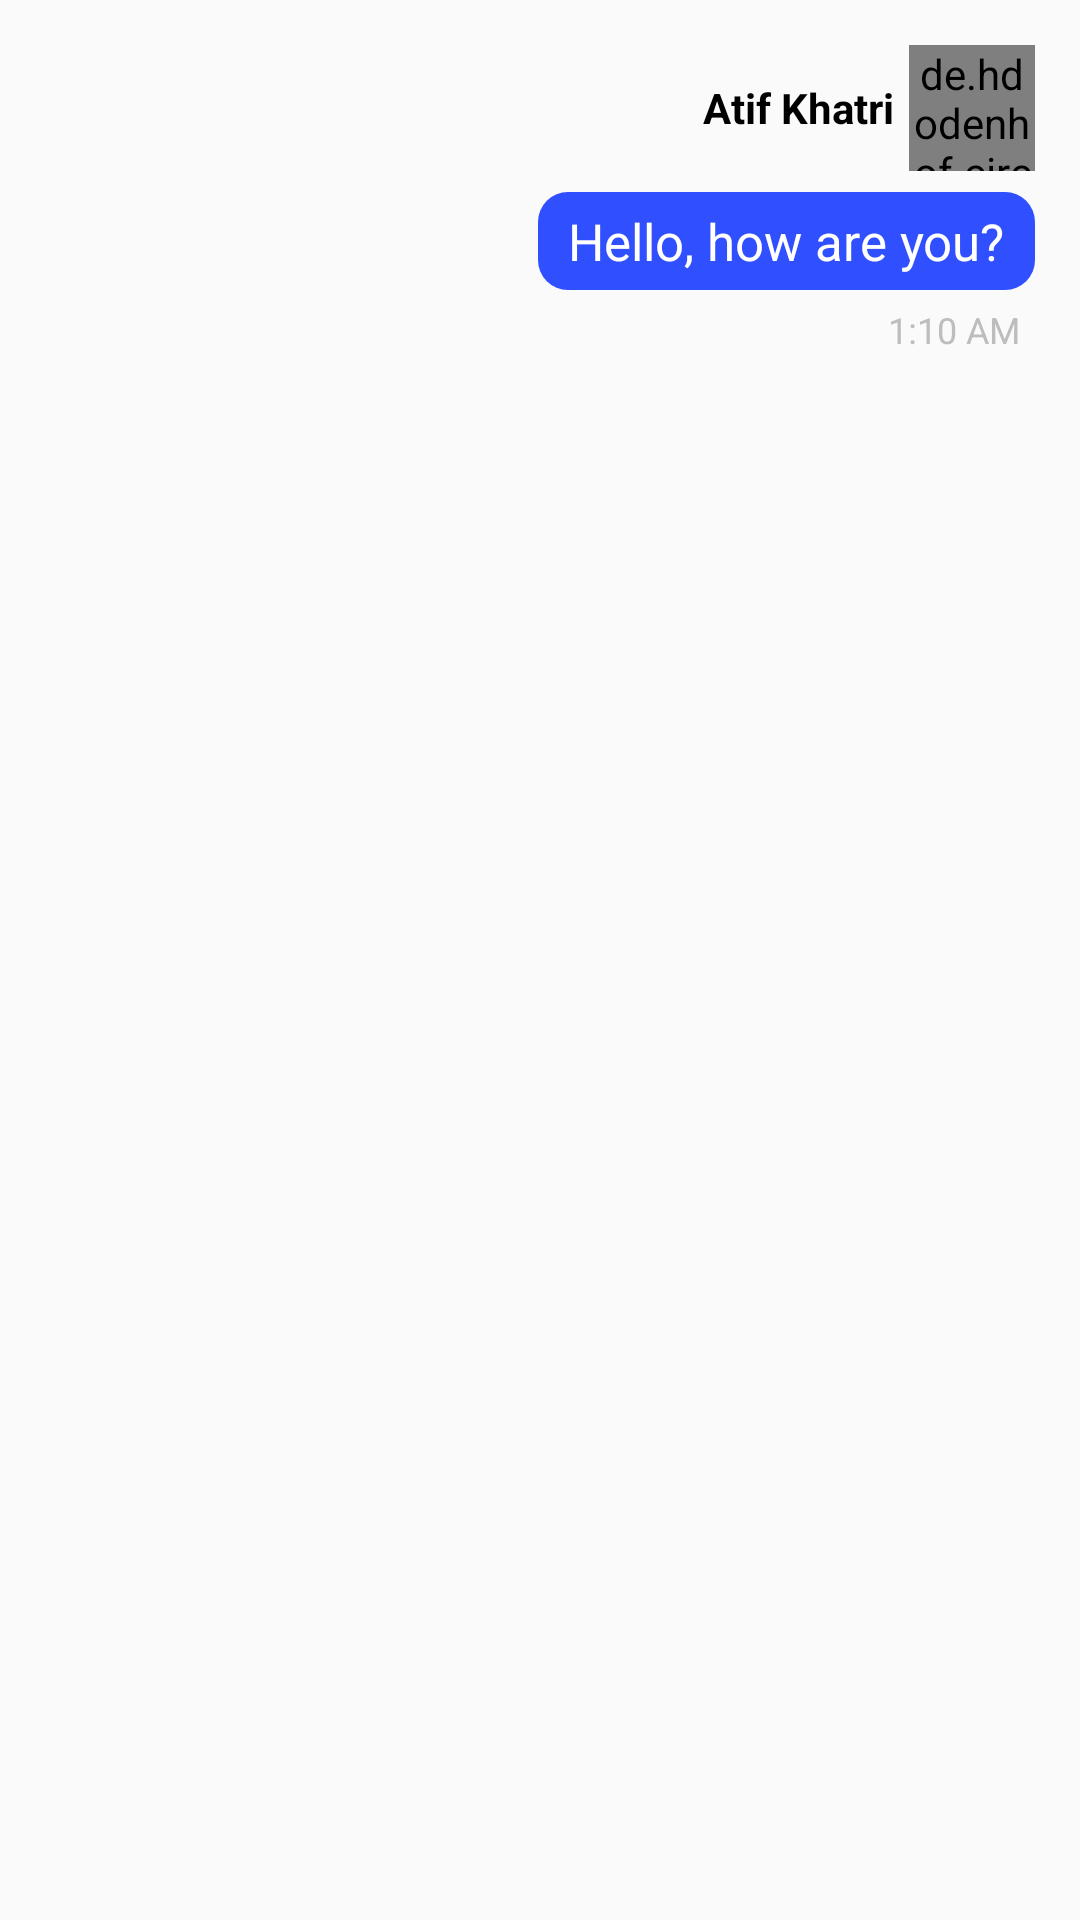

Layout XML and referenced resources for this Android screen:
<!-- AndroidManifest.xml: application theme AppTheme -->
<!-- res/layout/fragment_chats_recycler_message.xml -->
<?xml version="1.0" encoding="utf-8"?>
<LinearLayout xmlns:android="http://schemas.android.com/apk/res/android"
    android:layout_width="match_parent"
    android:layout_height="wrap_content"
    android:gravity="right"
    android:orientation="horizontal"
    android:padding="15dp"
    android:weightSum="100"
    android:id="@+id/layout"
    android:background="@drawable/bg_highlighted">

    <LinearLayout
        android:layout_width="0dp"
        android:layout_height="wrap_content"
        android:layout_weight="70"
        android:orientation="vertical"
        android:gravity="right">




        <LinearLayout
            android:layout_width="wrap_content"
            android:layout_height="wrap_content"
            android:gravity="center"
            android:id="@+id/header">
            <TextView
                android:id="@+id/name"
                android:layout_width="wrap_content"
                android:layout_height="wrap_content"
                android:layout_gravity="right|center_vertical"
                android:gravity="center_vertical"
                android:padding="5dp"
                android:textColor="@color/primary_head_color"
                android:textSize="14sp"
                android:textStyle="bold"
                android:text="Atif Khatri"/>

            <de.hdodenhof.circleimageview.CircleImageView
                android:layout_width="42dp"
                android:layout_height="42dp"
                android:id="@+id/image"/>

        </LinearLayout>



        <LinearLayout
            android:layout_width="wrap_content"
            android:layout_height="wrap_content"
            android:layout_marginTop="7dp"
            android:gravity="center_vertical">

            <ImageView
                android:layout_width="24dp"
                android:layout_height="24dp"
                android:src="@drawable/ic_stars_yellow_24dp"
                android:visibility="gone"
                android:id="@+id/fav_icon"/>
        <TextView
            android:id="@+id/message"
            android:layout_width="wrap_content"
            android:layout_height="wrap_content"
            android:layout_gravity="right"
            android:gravity="center_vertical"
            android:paddingLeft="10dp"
            android:paddingRight="10dp"
            android:paddingTop="5dp"
            android:paddingBottom="5dp"
            android:textColor="@color/primary_text_color"
            android:textSize="17sp"
            android:background="@drawable/bg_message"
            android:text="Hello, how are you?"
            android:layout_marginLeft="10dp"/>
        </LinearLayout>

        <TextView
            android:id="@+id/time"
            android:layout_width="wrap_content"
            android:layout_height="wrap_content"
            android:layout_gravity="right"
            android:gravity="center_vertical"
            android:padding="5dp"
            android:textColor="@color/primary_text_secondary_color"
            android:textSize="12sp"
            android:text="1:10 AM"/>
    </LinearLayout>

</LinearLayout>
<!-- resources referenced by this layout -->
<resources>
  <color name="primary_head_color">#000000</color>
  <color name="primary_text_color">#FFFFFF</color>
  <color name="primary_text_secondary_color">#bdbdbd</color>
  <!-- drawable bg_highlighted (drawable) -->
  <?xml version="1.0" encoding="utf-8"?>
  <selector xmlns:android="http://schemas.android.com/apk/res/android">
  
      <item android:state_activated="true">
          <shape android:shape="rectangle">
              <solid android:color="@color/color_highlight"/>
          </shape>
      </item>
      <item>
          <shape android:shape="rectangle">
              <solid android:color="@android:color/transparent"/>
          </shape>
      </item>
  
  </selector>
  <!-- drawable bg_message (drawable) -->
  <?xml version="1.0" encoding="utf-8"?>
  <selector xmlns:android="http://schemas.android.com/apk/res/android">
  
      <item android:state_pressed="true">
          <shape android:shape="rectangle">
              <solid android:color="@color/message_bg_pressed"></solid>
              <corners android:radius="10dp"></corners>
          </shape>
      </item>
  
      <item>
          <shape android:shape="rectangle">
              <solid android:color="@color/message_bg"></solid>
              <corners android:radius="10dp"></corners>
          </shape>
      </item>
  
  
  
  </selector>
  <!-- drawable ic_stars_yellow_24dp (drawable) -->
  <vector xmlns:android="http://schemas.android.com/apk/res/android"
          android:width="24dp"
          android:height="24dp"
          android:viewportWidth="24.0"
          android:viewportHeight="24.0">
      <path
          android:fillColor="#ffc400"
          android:pathData="M11.99,2C6.47,2 2,6.48 2,12s4.47,10 9.99,10C17.52,22 22,17.52 22,12S17.52,2 11.99,2zM16.23,18L12,15.45 7.77,18l1.12,-4.81 -3.73,-3.23 4.92,-0.42L12,5l1.92,4.53 4.92,0.42 -3.73,3.23L16.23,18z"/>
  </vector>
  <style name="AppTheme" parent="Theme.AppCompat.Light.DarkActionBar">
          
          <item name="windowNoTitle">true</item>
          <item name="windowActionBar">false</item>
          <item name="colorPrimary">@color/colorPrimary</item>
          <item name="colorPrimaryDark">@color/colorPrimaryDark</item>
          <item name="colorAccent">@color/colorAccent</item>
      </style>
  <color name="color_highlight">#12304ffe</color>
  <color name="message_bg_pressed">#283593</color>
  <color name="message_bg">#304ffe</color>
  <color name="colorPrimary">#3F51B5</color>
  <color name="colorPrimaryDark">#303F9F</color>
  <color name="colorAccent">#FF4081</color>
</resources>
